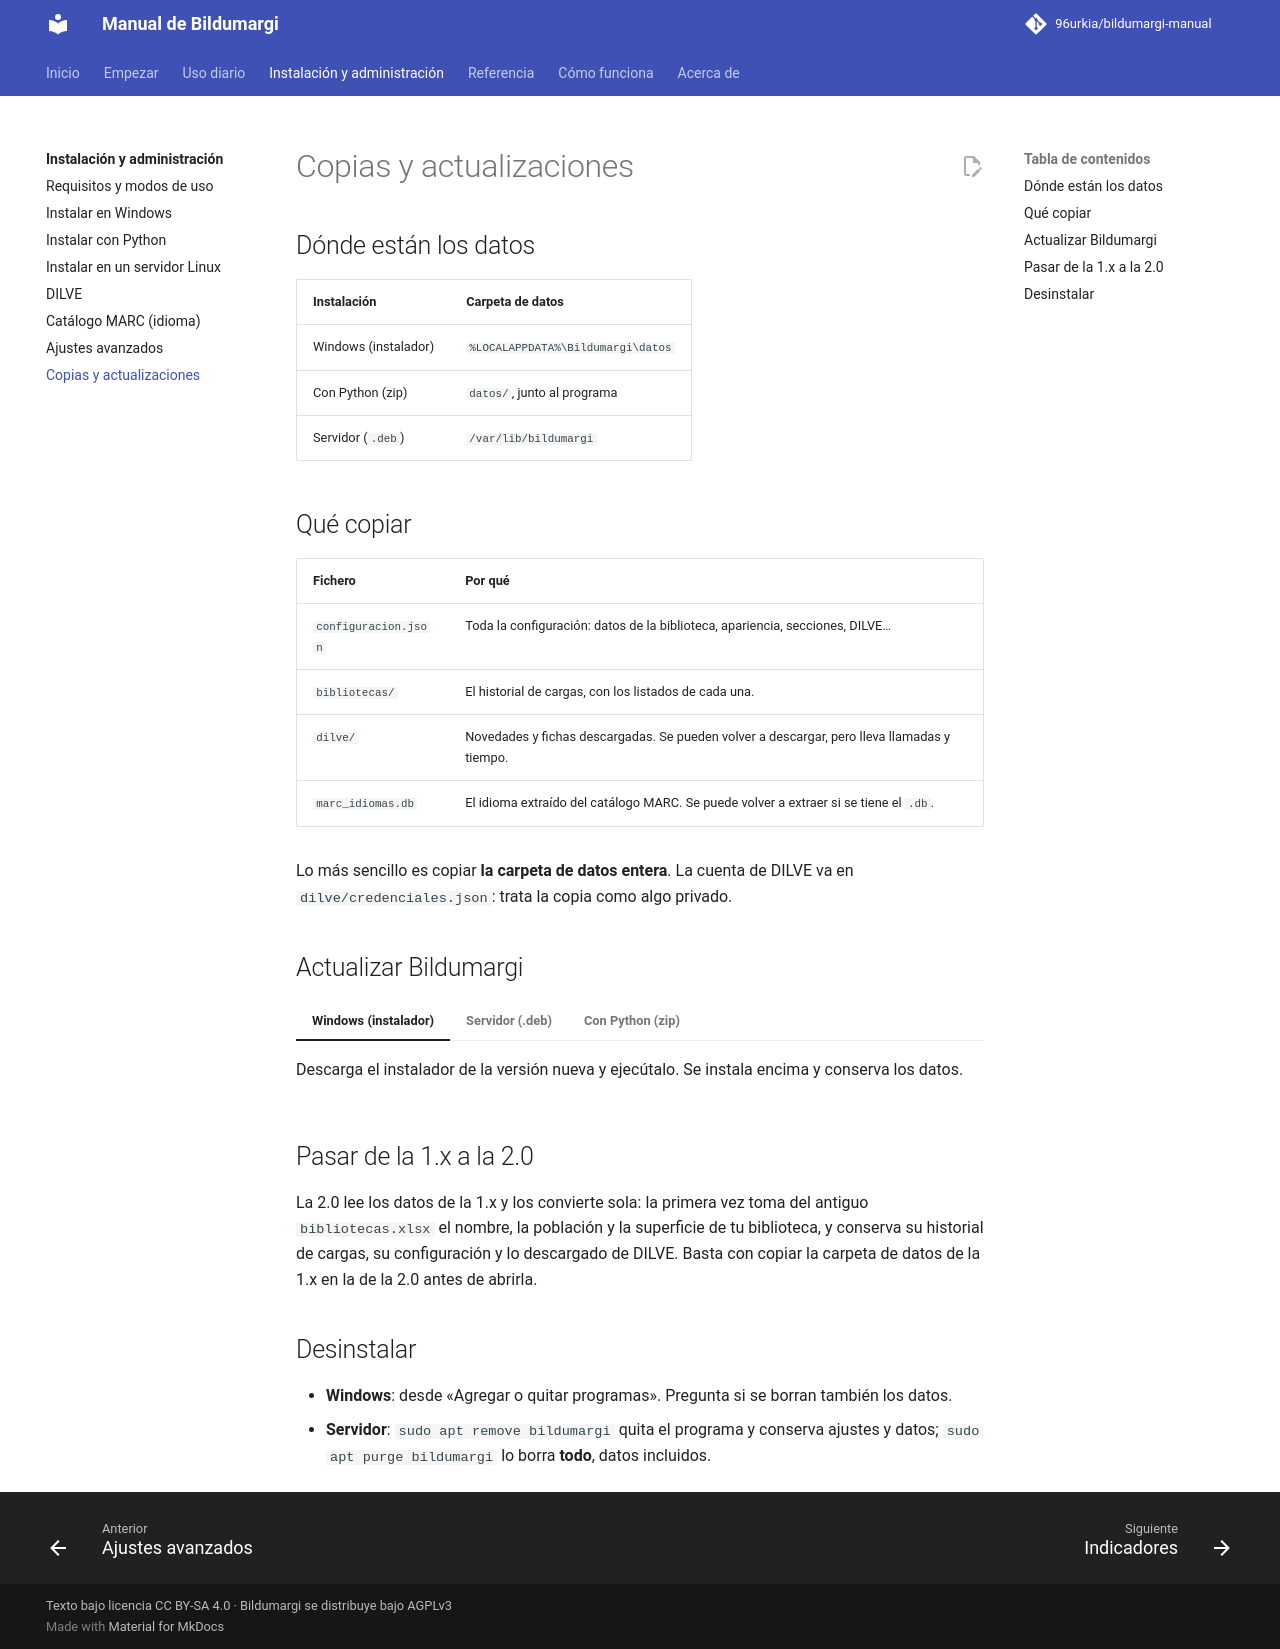

repository: 96urkia/bildumargi-manual · page: administracion/copias-actualizaciones/index.html · generator: mkdocs

# Copias y actualizaciones

## Dónde están los datos

| Instalación | Carpeta de datos |
|---|---|
| Windows (instalador) | `%LOCALAPPDATA%\Bildumargi\datos` |
| Con Python (zip) | `datos/`, junto al programa |
| Servidor (`.deb`) | `/var/lib/bildumargi` |

## Qué copiar

| Fichero | Por qué |
|---|---|
| `configuracion.json` | Toda la configuración: datos de la biblioteca, apariencia, secciones, DILVE… |
| `bibliotecas/` | El historial de cargas, con los listados de cada una. |
| `dilve/` | Novedades y fichas descargadas. Se pueden volver a descargar, pero lleva llamadas y tiempo. |
| `marc_idiomas.db` | El idioma extraído del catálogo MARC. Se puede volver a extraer si se tiene el `.db`. |

Lo más sencillo es copiar **la carpeta de datos entera**. La cuenta de DILVE
va en `dilve/credenciales.json`: trata la copia como algo privado.

## Actualizar Bildumargi

=== "Windows (instalador)"

    Descarga el instalador de la versión nueva y ejecútalo. Se instala encima
    y conserva los datos.

=== "Servidor (.deb)"

    Descarga el `.deb` de la versión nueva para tu sistema e instálalo igual
    que el primero (ver [Instalar en un servidor Linux](instalar-servidor.md)).
    Ajustes, claves y datos se conservan.

    ```
    cd /tmp
    sudo apt install ./bildumargi*deb13*.deb
    ```

=== "Con Python (zip)"

    Descomprime la versión nueva en otra carpeta y copia en ella la carpeta
    `datos/` de la anterior.

## Pasar de la 1.x a la 2.0

La 2.0 lee los datos de la 1.x y los convierte sola: la primera vez toma del
antiguo `bibliotecas.xlsx` el nombre, la población y la superficie de tu
biblioteca, y conserva su historial de cargas, su configuración y lo
descargado de DILVE. Basta con copiar la carpeta de datos de la 1.x en la de
la 2.0 antes de abrirla.

## Desinstalar

- **Windows**: desde «Agregar o quitar programas». Pregunta si se borran
  también los datos.
- **Servidor**: `sudo apt remove bildumargi` quita el programa y conserva
  ajustes y datos; `sudo apt purge bildumargi` lo borra **todo**, datos
  incluidos.
